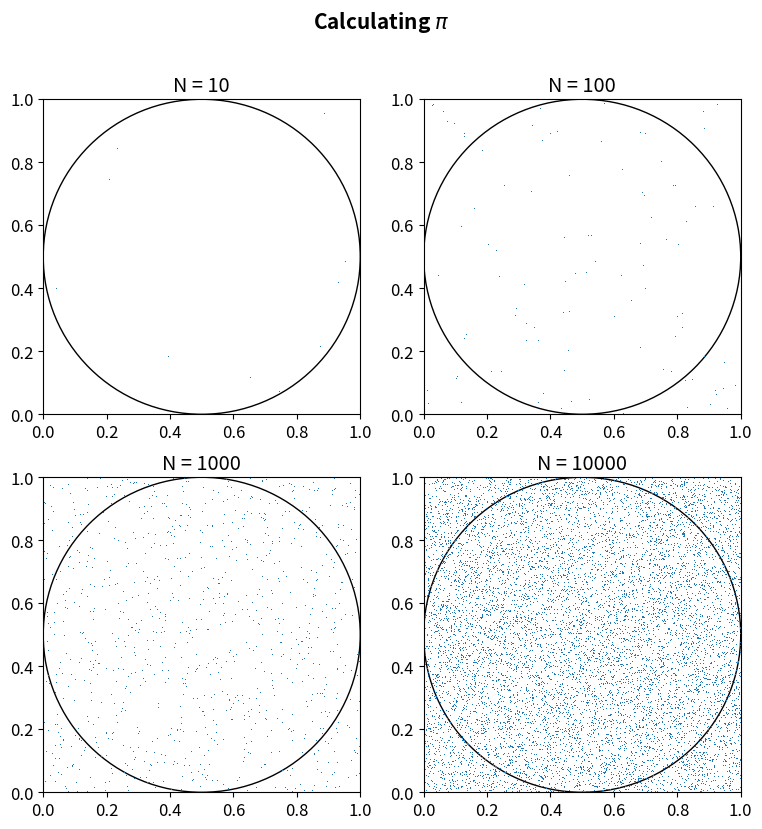

This chart was generated by the following Python code:
import numpy as np
import matplotlib as mpl
import matplotlib.pyplot as plt
import matplotlib.patches as patches
from matplotlib.ticker import MultipleLocator, FormatStrFormatter

mpl.rcParams['font.size'] = 12
mpl.rcParams['figure.titlesize'] = 15
mpl.rcParams['legend.fontsize'] = 'small'
mpl.rcParams['figure.figsize'] = [9.0, 9.0]

# == Problem 1 == #
'''
np.random.seed(1234)

n = np.arange(1, 21, 1)

r1_1 = np.random.random(10)
r1_2 = np.random.random(10)

r1 = np.append(r1_1, r1_2)

np.random.seed(1234)

r2 = np.random.random(20)

fig1, ax1 = plt.subplots()
fig1.suptitle('Drawing of random samples', fontweight = 'bold')
ax1.plot(n[:10], r1_1, 'x', markersize = 12, label = 'Draw #1, 1-10')
ax1.plot(n[10:], r1_2, 'x', markersize = 12, color = 'green', label = 'Draw #1, 11-20')
ax1.plot(n, r2, '+', markersize = 15, label = 'Draw #2, 1-20')
ax1.set_xlabel('n')
ax1.set_ylabel(r'$x_n$')
ax1.xaxis.set_major_locator(MultipleLocator(1))
ax1.legend()
'''
# == Problem 2 == #

np.random.seed(1000)

def mc_pi(N):
    N = int(N)
    C = 0
    points = list(np.zeros(N))
    for i in range(N):
        x = np.random.random()
        y = np.random.random()
        points[i] = (x,y)
        if (x**2 + y**2) <= 1:
            C += 1
    return C*4/N, points

def coords(array):
    x = np.zeros(len(array))
    y = np.zeros(len(array))
    for i in range(len(array)):
        x[i] = array[i][0]
        y[i] = array[i][1]
    return x, y
        

n = np.array([1e1, 1e2, 1e3, 1e4,])

pi_calc = np.zeros(7)
points = list(np.zeros(7))
for i in range(len(n)):
    pi_calc[i], points[i] = mc_pi(n[i])

pi = dict(zip(n, pi_calc))

fig2, ax2 = plt.subplots(nrows = 2, ncols = 2)
fig2.suptitle(r'Calculating $\pi$', fontweight = 'bold')
circles = []
for n in range(4):
    circles.append(patches.Circle((0.5, 0.5), radius = 0.5, linewidth = 1, edgecolor = 'black', facecolor = 'none'))
plotpoints = (points[0], points[1], points[2], points[3])
i = 0
for axes in ax2:
    for ax in axes:
        p = coords(plotpoints[i])
        ax.plot(p[0], p[1], ',')
        ax.set_title('N = ' + str(len(p[0])))
        ax.set_xlim(0, 1)
        ax.set_ylim(0, 1)
        ax.add_patch(circles[i])
        i += 1
'''
fig2, ax2 = plt.subplots()
fig2.suptitle(r'Calculating $\pi$', fontweight = 'bold')
ax2.set_title(r'Approximiation of $\pi$ with increasing number of draws')
ax2.plot(pi.keys(), pi.values(), '--')
ax2.axhline(np.pi, color = 'black')
ax2.set_xscale('log')
ax2.set_xlabel('Numer of draws')
ax2.set_ylabel(r'\pi_{approx}')
ax2.annotate('Nominal Value', xy=(1e3, np.pi), xytext=(1e1, np.pi))

# == Problem 3 == #
np.random.seed(2000)

def f(x):
    return x**2

def g(x):
    return x

def mc(f, N):
    N = int(N)
    mcsum = 0
    #f = np.zeros(N)
    for i in range(N):
        x = 2*np.random.random()
        if f(x) >= 1:
            mcsum += f(x)
        #f[i] = x
    return mcsum/N

# == Problem 4 == #
np.random.seed(3000)



# == Problem 5 == #
np.random.seed(4000)

def f5(x):
    return 4/(1+x**2)

def mc_int(func, N):
    N = int(N)
    mcsum = 0
    for i in range(N):
        x = np.random.random()
        fx = func(x)
        mcsum += fx
    return mcsum/N

# == Problem 6 == #
np.random.seed(5000)

def mc_multint(func1, func2, func3, N):
    N = int(N)
    mcsum1 = mcsum2 = mcsum3 = 0
    for i in range(N):
        x1 = np.random.random()
        x2 = np.random.random()
        x3 = np.random.random()
        fx1 = func1(x1)
        fx2 = func2(x2)
        fx3 = func3(x3)
        mcsum1 += fx1
        mcsum2 += fx2
        mcsum3 += fx3
    return mcsum1*mcsum2*mcsum3/(N**3)
'''